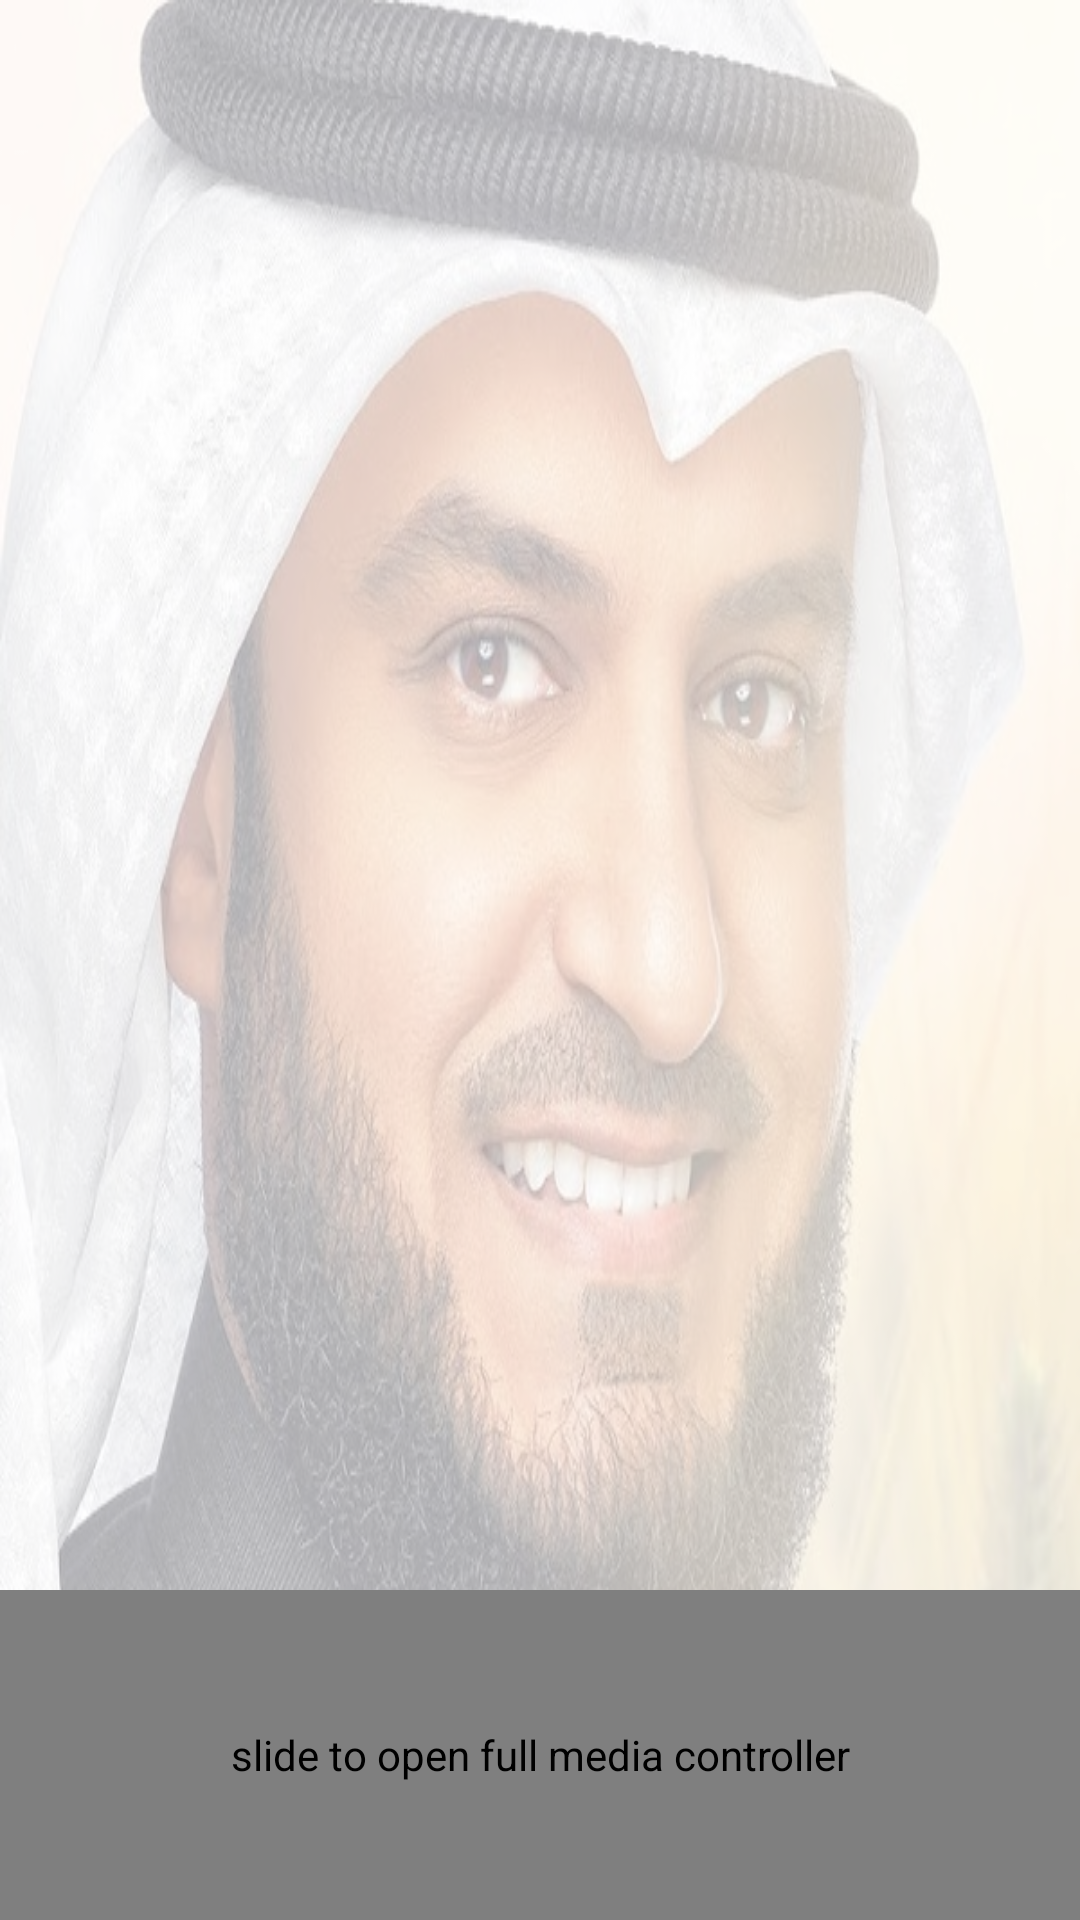

This screen was rendered from an Android layout file. Write that file and the resources it references.
<!-- AndroidManifest.xml: application theme Theme.MediaTemplate -->
<!-- res/layout/activity_main.xml -->
<?xml version="1.0" encoding="utf-8"?>
<androidx.constraintlayout.widget.ConstraintLayout xmlns:android="http://schemas.android.com/apk/res/android"
    xmlns:app="http://schemas.android.com/apk/res-auto"
    xmlns:tools="http://schemas.android.com/tools"
    android:layout_width="match_parent"
    android:layout_height="match_parent"
    android:background="@drawable/author"
    tools:context=".MainActivity">

    <View
        android:layout_width="match_parent"
        android:layout_height="match_parent"
        android:background="?attr/recycler_background_shadow"

        />



    <androidx.recyclerview.widget.RecyclerView
        android:id="@+id/main_rv"
        android:layout_width="match_parent"
        android:layout_height="match_parent"
        android:paddingTop="40dp"
        android:paddingBottom="@dimen/media_peek_height" />

    <ImageView
        android:id="@+id/main_iv_mode"
        android:layout_width="24dp"
        android:layout_height="24dp"
        android:layout_marginTop="6dp"
        android:layout_marginEnd="6dp"

        android:contentDescription="@string/mode_image_description"
        app:layout_constraintEnd_toEndOf="parent"
        app:layout_constraintTop_toTopOf="parent" />
    <include
        android:id="@+id/media_coordi"
        layout="@layout/media_layout"
        android:layout_width="match_parent"
        android:layout_height="match_parent" />

</androidx.constraintlayout.widget.ConstraintLayout>
<!-- res/layout/media_layout.xml (included above) -->
<?xml version="1.0" encoding="utf-8"?>
<androidx.coordinatorlayout.widget.CoordinatorLayout xmlns:android="http://schemas.android.com/apk/res/android"
    xmlns:app="http://schemas.android.com/apk/res-auto"
    android:layout_width="match_parent"

    android:layout_height="match_parent">


    <androidx.constraintlayout.widget.ConstraintLayout
        android:id="@+id/media_sheet_constraint_layout"
        android:layout_width="match_parent"
        android:layout_height="match_parent"
        app:behavior_peekHeight="@dimen/media_peek_height"
        app:layout_behavior="com.google.android.material.bottomsheet.BottomSheetBehavior"

        >

        <com.google.android.exoplayer2.ui.PlayerControlView
            android:id="@+id/peek_controller"
            android:layout_width="match_parent"
            android:layout_height="@dimen/media_peek_height"
            android:contentDescription="@string/up_arrow_description"
            app:bar_height="4dp"
            app:buffered_color="?attr/colorPrimary"
            app:controller_layout_id="@layout/peek_media_controller_style"
            app:layout_constraintTop_toTopOf="parent"
            app:played_color="?attr/colorOnPrimary"

            app:scrubber_color="?attr/colorOnPrimary"
            app:scrubber_dragged_size="24dp"
            app:show_timeout="0"
            app:unplayed_color="?attr/colorPrimary" />


        <com.google.android.exoplayer2.ui.StyledPlayerView
            android:id="@+id/main_exo"
            android:layout_width="match_parent"
            android:layout_height="0dp"
            android:background="?attr/colorPrimary"
            android:focusable="true"
            app:animation_enabled="true"
            app:buffered_color="?attr/colorPrimary"
            app:chainUseRtl="true"
            app:controller_layout_id="@layout/layout_full_media"
            app:default_artwork="@drawable/author"
            app:layout_constraintBottom_toBottomOf="parent"
            app:layout_constraintTop_toBottomOf="@id/peek_controller"
            app:played_color="?attr/colorOnPrimary"
            app:scrubber_color="?attr/colorOnPrimary"
            app:scrubber_dragged_size="12dp"
            app:shutter_background_color="?attr/colorPrimary"
            app:unplayed_color="?attr/colorPrimary" />


    </androidx.constraintlayout.widget.ConstraintLayout>


</androidx.coordinatorlayout.widget.CoordinatorLayout>
<!-- res/layout/peek_media_controller_style.xml (included above) -->
<?xml version="1.0" encoding="utf-8"?>
<LinearLayout xmlns:android="http://schemas.android.com/apk/res/android"
    xmlns:app="http://schemas.android.com/apk/res-auto"
    xmlns:tools="http://schemas.android.com/tools"
    android:layout_width="match_parent"
    android:layout_height="@dimen/media_peek_height"
    android:layout_gravity="bottom"
    android:background="@color/transparent"

    android:layoutDirection="ltr"
    android:orientation="vertical">

    <ImageView
        android:id="@+id/wooooooooooooooooooooooooow"
        android:layout_width="match_parent"
        android:layout_height="wrap_content"
        android:src="@drawable/ic_arrow_up_24"
        app:tint="@color/lime" />

    <LinearLayout
        android:layout_width="match_parent"
        android:layout_height="wrap_content"
        android:gravity="center"
        android:orientation="horizontal">

        <ImageButton
            android:id="@id/exo_prev"
            style="@style/ExoMediaButton.Previous"
            app:tint="?attr/colorOnPrimary" />

        <ImageButton
            android:id="@id/exo_rew"
            style="@style/ExoMediaButton.Rewind"

            app:tint="?attr/colorOnPrimary" />

        <ImageButton
            android:id="@id/exo_shuffle"
            style="@style/ExoMediaButton"

            app:tint="?attr/colorOnPrimary" />

        <ImageButton
            android:id="@id/exo_repeat_toggle"
            style="@style/ExoMediaButton"

            app:tint="?attr/colorOnPrimary" />

        <ImageButton
            android:id="@id/exo_play"
            style="@style/ExoMediaButton.Play"
            app:tint="?attr/colorOnPrimary" />

        <ImageButton
            android:id="@id/exo_pause"
            style="@style/ExoMediaButton.Pause"

            app:tint="?attr/colorOnPrimary" />

        <ImageButton
            android:id="@id/exo_ffwd"
            style="@style/ExoMediaButton.FastForward"
            app:tint="?attr/colorOnPrimary" />

        <ImageButton
            android:id="@id/exo_next"
            style="@style/ExoMediaButton.Next"
            app:tint="?attr/colorOnPrimary" />

        <ImageButton
            android:id="@id/exo_vr"
            style="@style/ExoMediaButton.VR"
            app:tint="?attr/colorOnPrimary" />

    </LinearLayout>

    <LinearLayout
        android:layout_width="match_parent"
        android:layout_height="wrap_content"
        android:layout_marginTop="4dp"
        android:gravity="center_vertical"
        android:orientation="horizontal">

        <TextView
            android:id="@id/exo_position"
            android:layout_width="wrap_content"
            android:layout_height="wrap_content"
            android:includeFontPadding="false"
            android:paddingLeft="4dp"
            android:paddingRight="4dp"
            android:textColor="?attr/colorOnPrimary"
            android:textSize="14sp"
            android:textStyle="bold" />

        <View
            android:id="@id/exo_progress_placeholder"
            android:layout_width="0dp"
            android:layout_height="26dp"
            android:layout_weight="1" />

        <TextView
            android:id="@id/exo_duration"
            android:layout_width="wrap_content"
            android:layout_height="wrap_content"
            android:includeFontPadding="false"
            android:paddingLeft="4dp"
            android:paddingRight="4dp"
            android:textColor="?attr/colorOnPrimary"
            android:textSize="14sp"
            android:textStyle="bold" />

    </LinearLayout>

</LinearLayout>
<!-- res/layout/layout_full_media.xml (included above) -->
<?xml version="1.0" encoding="utf-8"?>
<merge xmlns:android="http://schemas.android.com/apk/res/android"
    >

    <FrameLayout android:id="@+id/exo_center_view"
        android:layout_width="match_parent"
        android:layout_height="match_parent"
        android:layout_gravity="center"
        android:layoutDirection="ltr">

        <View android:id="@+id/exo_center_view_background"
            android:layout_width="match_parent"
            android:layout_height="match_parent"
            android:layout_gravity="center"
            android:background="#4D000000"/>

        <include android:id="@+id/exo_embedded_transport_controls"
            android:layout_width="wrap_content"
            android:layout_height="wrap_content"
            android:layout_gravity="center"
            layout="@layout/exo_styled_transport_controls_forked"/>

    </FrameLayout>

    <FrameLayout android:id="@+id/exo_bottom_bar"
        android:layout_width="match_parent"
        android:layout_height="60dp"
        android:layout_gravity="bottom"
        android:background="@color/transparent"
        android:paddingBottom="4dp"
        android:layoutDirection="ltr">

        <LinearLayout android:id="@+id/exo_time"
            android:layout_width="170sp"
            android:layout_height="48dp"
            android:paddingStart="10dp"
            android:paddingEnd="10dp"
            android:paddingLeft="10dp"
            android:paddingRight="10dp"
            android:layout_gravity="bottom|start"

            android:layoutDirection="ltr">

            <TextView android:id="@+id/exo_position"
                android:textColor="?attr/colorOnPrimary"
                style="@style/ExoStyledControls.TimeText.Position"/>

            <TextView
                android:textColor="?attr/colorOnPrimary"
                style="@style/ExoStyledControls.TimeText.Separator"/>

            <TextView android:id="@+id/exo_duration"
                android:textColor="?attr/colorOnPrimary"
                style="@style/ExoStyledControls.TimeText.Duration"/>

        </LinearLayout>

        <LinearLayout android:id="@+id/exo_basic_controls"
            android:layout_width="wrap_content"
            android:layout_height="wrap_content"
            android:layout_gravity="bottom|end"
            android:orientation="horizontal"
            android:layoutDirection="ltr">

            <ImageButton android:id="@id/exo_shuffle"
                android:tint="?attr/colorOnPrimary"
                style="@style/ExoStyledControls.Button.Bottom.Shuffle"/>

            <ImageButton android:id="@id/exo_repeat_toggle"
                android:tint="?attr/colorOnPrimary"
                style="@style/ExoStyledControls.Button.Bottom.RepeatToggle"/>

            <ImageButton android:id="@id/exo_vr"
                android:tint="?attr/colorOnPrimary"
                style="@style/ExoStyledControls.Button.Bottom.VR"/>

            <ImageButton android:id="@+id/exo_subtitle"
                android:tint="?attr/colorOnPrimary"
                style="@style/ExoStyledControls.Button.Bottom.CC"
                android:alpha="0.5"
                android:scaleType="fitCenter"/>

            <ImageButton android:id="@+id/exo_fullscreen"
                android:tint="?attr/colorOnPrimary"
                style="@style/ExoStyledControls.Button.Bottom.FullScreen"/>

            <ImageButton android:id="@+id/exo_overflow_show"
                android:tint="?attr/colorOnPrimary"
                style="@style/ExoStyledControls.Button.Bottom.OverflowShow"/>

        </LinearLayout>

        <HorizontalScrollView android:id="@+id/exo_extra_controls_scroll_view"
            android:layout_width="wrap_content"
            android:layout_height="wrap_content"
            android:layout_gravity="bottom|end"
            android:visibility="invisible">

            <LinearLayout android:id="@+id/exo_extra_controls"
                android:layout_width="wrap_content"
                android:layout_height="wrap_content"
                android:layout_gravity="bottom|end"
                android:orientation="horizontal"
                android:layoutDirection="ltr">

                <ImageButton android:id="@+id/exo_settings"
                    android:tint="?attr/colorOnPrimary"
                    style="@style/ExoStyledControls.Button.Bottom.Settings"/>

                <ImageButton
                    android:tint="?attr/colorOnPrimary"
                    android:id="@+id/exo_overflow_hide"
                    style="@style/ExoStyledControls.Button.Bottom.OverflowHide"/>

            </LinearLayout>

        </HorizontalScrollView>

    </FrameLayout>

    <LinearLayout  android:id="@+id/exo_minimal_controls"
        android:layout_width="wrap_content"
        android:layout_height="wrap_content"
        android:orientation="vertical"
        android:layout_gravity="bottom|end"
        android:layout_marginBottom="48dp"
        android:visibility="invisible">

    </LinearLayout>

    <View android:id="@id/exo_progress_placeholder"
        android:layout_width="match_parent"
        android:layout_height="48dp"
        android:layout_gravity="bottom"
        android:layout_marginBottom="52dp"/>
</merge>
<!-- resources referenced by this layout -->
<resources>
  <color name="lime">#15F320</color>
  <color name="transparent">#00000000</color>
  <dimen name="media_peek_height">110dp</dimen>
  <!-- drawable author: png bitmap (drawable, 129231 bytes) -->
  <!-- drawable ic_arrow_up_24 (drawable) -->
  <vector xmlns:android="http://schemas.android.com/apk/res/android"
      android:width="24dp"
      android:height="24dp"
      android:viewportWidth="24"
      android:viewportHeight="24"
      android:tint="@color/white">
    <path
        android:fillColor="@android:color/white"
        android:pathData="M8.12,14.71L12,10.83l3.88,3.88c0.39,0.39 1.02,0.39 1.41,0 0.39,-0.39 0.39,-1.02 0,-1.41L12.7,8.71c-0.39,-0.39 -1.02,-0.39 -1.41,0L6.7,13.3c-0.39,0.39 -0.39,1.02 0,1.41 0.39,0.38 1.03,0.39 1.42,0z"/>
  </vector>
  <string name="mode_image_description">image for switch day and night themes</string>
  <string name="up_arrow_description">slide to open full media controller</string>
  <style name="Theme.MediaTemplate" parent="Theme.MaterialComponents.DayNight.NoActionBar">
          
          <item name="colorPrimary">@color/gray</item>
          <item name="colorPrimaryVariant">@color/white</item>
          <item name="colorOnPrimary">@color/black</item>
          
          <item name="colorSecondary">@color/teal_200</item>
          <item name="colorSecondaryVariant">@color/teal_700</item>
          <item name="colorOnSecondary">@color/black</item>
          
          <item name="android:statusBarColor">?attr/colorPrimary</item>
  
          
          <item name="android:navigationBarColor">?attr/colorPrimary</item>
  
          
          <item name="recycler_background_shadow">@color/white_shadow</item>
          <item name="media_shadow">@color/white_shadow</item>
  
      </style>
  <color name="white">#FFFFFFFF</color>
  <color name="gray">#7A7979</color>
  <color name="black">#FF000000</color>
  <color name="teal_200">#FF03DAC5</color>
  <color name="teal_700">#FF018786</color>
  <color name="white_shadow">#A6FFFFFF</color>
</resources>
